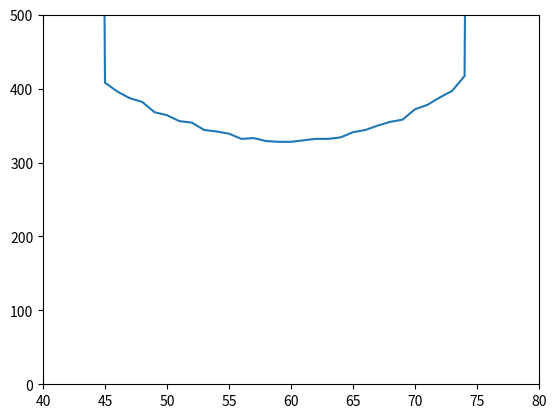

Write Python code to recreate this figure.
import matplotlib.pyplot as plt

# fmt: off
ms = [1717, 1710, 2422, 1828, 1831, 1858, 2042, 2048, 2443, 2085, 2077, 2462, 2488, 2064, 2084, 2737, 2742, 2765, 3103, 3102, 3102, 3102, 3100, 3100, 3100, 2327, 3102, 3102, 3103, 2238, 2241, 2294, 2286, 2286, 2287, 2283, 2285, 2291, 2295, 2300, 2307, 2320, 2339, 3102, 3102, 408, 396, 387, 382, 368, 364, 356, 354, 344, 342, 339, 332, 333, 329, 328, 328, 330, 332, 332, 334, 341, 344, 350, 355, 358, 372, 378, 388, 397, 417, 3102, 3102, 3103, 2231, 2213, 2204, 2195, 2190, 2189, 2189, 2188, 2185, 2187, 2187, 2192, 2193, 2202, 2202, 2212, 2216, 2225, 2246, 2957, 2927, 2886]
# fmt: on


plt.plot(range(len(ms)), ms)
plt.xlim((40, 80))
plt.ylim((0, 500))
plt.show()
